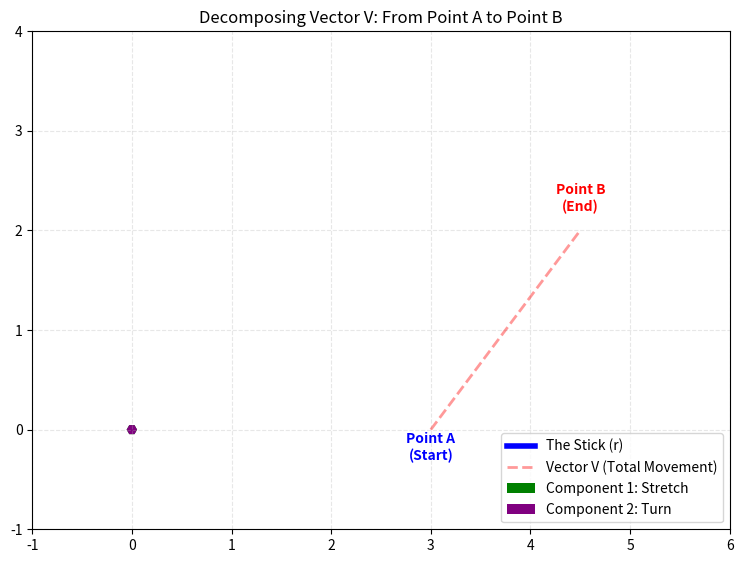

Write Python code to recreate this figure.
import numpy as np
import matplotlib.pyplot as plt
import matplotlib.animation as animation

# --- CONFIGURATION ---
r_len = 3.0           # Length of the stick
stretch_amt = 1.5     # The "Stretch" part of V
turn_amt = 2.0        # The "Turn" part of V

# Geometry
origin = np.array([0, 0])
point_A = np.array([r_len, 0])             # START POINT
point_B = point_A + np.array([stretch_amt, turn_amt]) # END POINT

# --- SETUP PLOT ---
fig, ax = plt.subplots(figsize=(9, 7))
ax.set_xlim(-1, 6)
ax.set_ylim(-1, 4)
ax.set_aspect('equal')
ax.grid(True, linestyle='--', alpha=0.3)
ax.set_title("Decomposing Vector V: From Point A to Point B")

# --- GRAPHIC ELEMENTS ---
# 1. The Stick (Blue)
stick_line, = ax.plot([], [], 'b-', linewidth=4, label='The Stick (r)')
stick_dot, = ax.plot([], [], 'bo', markersize=10)

# 2. The Ghost of Vector V (Red Dashed) - The "Target" path
target_line, = ax.plot([point_A[0], point_B[0]], [point_A[1], point_B[1]], 
                       'r--', linewidth=2, alpha=0.4, label='Vector V (Total Movement)')

# 3. Component Arrows
stretch_arrow = ax.quiver([0], [0], [0], [0], color='green', scale=1, scale_units='xy', angles='xy', width=0.015, label='Component 1: Stretch')
turn_arrow = ax.quiver([0], [0], [0], [0], color='purple', scale=1, scale_units='xy', angles='xy', width=0.015, label='Component 2: Turn')

# 4. Text Labels (Points A and B)
# We initialize them but set visible=False until needed or just keep them
label_A = ax.text(point_A[0], point_A[1]-0.3, "Point A\n(Start)", ha='center', fontsize=10, fontweight='bold', color='blue')
label_B = ax.text(point_B[0], point_B[1]+0.2, "Point B\n(End)", ha='center', fontsize=10, fontweight='bold', color='red')

# 5. Status Text
status_text = ax.text(0.2, 3.5, "", fontsize=11, fontweight='bold', color='black', bbox=dict(facecolor='white', alpha=0.8))

ax.legend(loc='lower right')

# --- ANIMATION LOGIC ---
def init():
    stick_line.set_data([], [])
    stick_dot.set_data([], [])
    stretch_arrow.set_UVC([0], [0])
    turn_arrow.set_UVC([0], [0])
    status_text.set_text("")
    return stick_line, stick_dot, stretch_arrow, turn_arrow, status_text

def update(frame):
    # Sequence:
    # 0-30:  Stretch (Green)
    # 30-60: Turn (Purple)
    # 60-100: Hold & Compare
    
    current_pos = point_A.copy()
    
    if frame < 30:
        # PHASE 1: STRETCHING (Along the stick)
        progress = frame / 30.0
        
        # Move stick tip
        current_x = point_A[0] + (stretch_amt * progress)
        current_y = point_A[1]
        
        # Draw Arrows
        stretch_arrow.set_offsets([point_A[0], point_A[1]])
        stretch_arrow.set_UVC([stretch_amt * progress], [0])
        
        turn_arrow.set_UVC([0], [0]) # Hide purple
        
        # Draw Stick
        stick_line.set_data([0, current_x], [0, current_y])
        stick_dot.set_data([current_x], [current_y])
        
        status_text.set_text(f"STEP 1: STRETCHING\nMoving along the stick.\nDoes Angle Change? NO.")
        
    elif frame < 60:
        # PHASE 2: TURNING (Perpendicular)
        # Start where stretch ended
        start_x = point_A[0] + stretch_amt
        start_y = point_A[1]
        
        progress = (frame - 30) / 30.0
        
        # Move stick tip
        current_x = start_x
        current_y = start_y + (turn_amt * progress)
        
        # Draw Arrows
        # Green is full size now
        stretch_arrow.set_offsets([point_A[0], point_A[1]])
        stretch_arrow.set_UVC([stretch_amt], [0])
        
        # Purple starts from end of Green
        turn_arrow.set_offsets([start_x, start_y])
        turn_arrow.set_UVC([0], [turn_amt * progress])
        
        # Draw Stick
        stick_line.set_data([0, current_x], [0, current_y])
        stick_dot.set_data([current_x], [current_y])
        
        # Calc Angle
        angle_deg = np.degrees(np.arctan2(current_y, current_x))
        status_text.set_text(f"STEP 2: TURNING\nMoving sideways.\nDoes Angle Change? YES ({angle_deg:.1f}°)")

    else:
        # PHASE 3: RESULT
        # Show everything static
        stretch_arrow.set_offsets([point_A[0], point_A[1]])
        stretch_arrow.set_UVC([stretch_amt], [0])
        
        turn_arrow.set_offsets([point_A[0] + stretch_amt, point_A[1]])
        turn_arrow.set_UVC([0], [turn_amt])
        
        stick_line.set_data([0, point_B[0]], [0, point_B[1]])
        stick_dot.set_data([point_B[0]], [point_B[1]])
        
        status_text.set_text("RESULT:\nVector V = Green + Purple.\nOnly Purple caused Rotation.")

    return stick_line, stick_dot, stretch_arrow, turn_arrow, status_text

ani = animation.FuncAnimation(fig, update, frames=100, init_func=init, interval=50, blit=True)

plt.show()